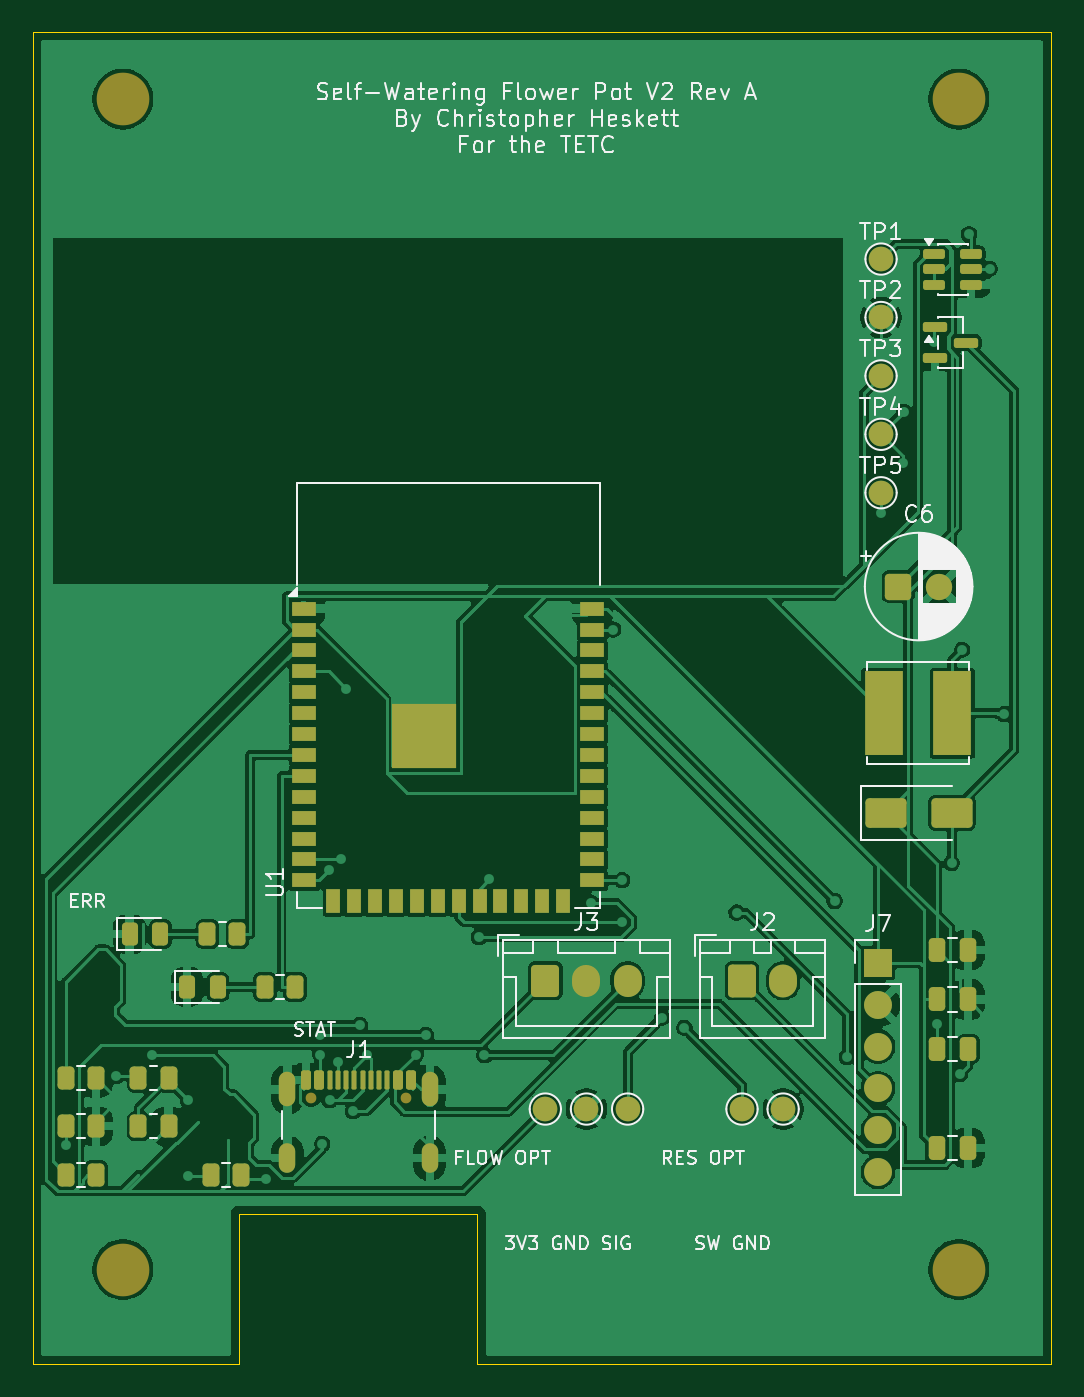
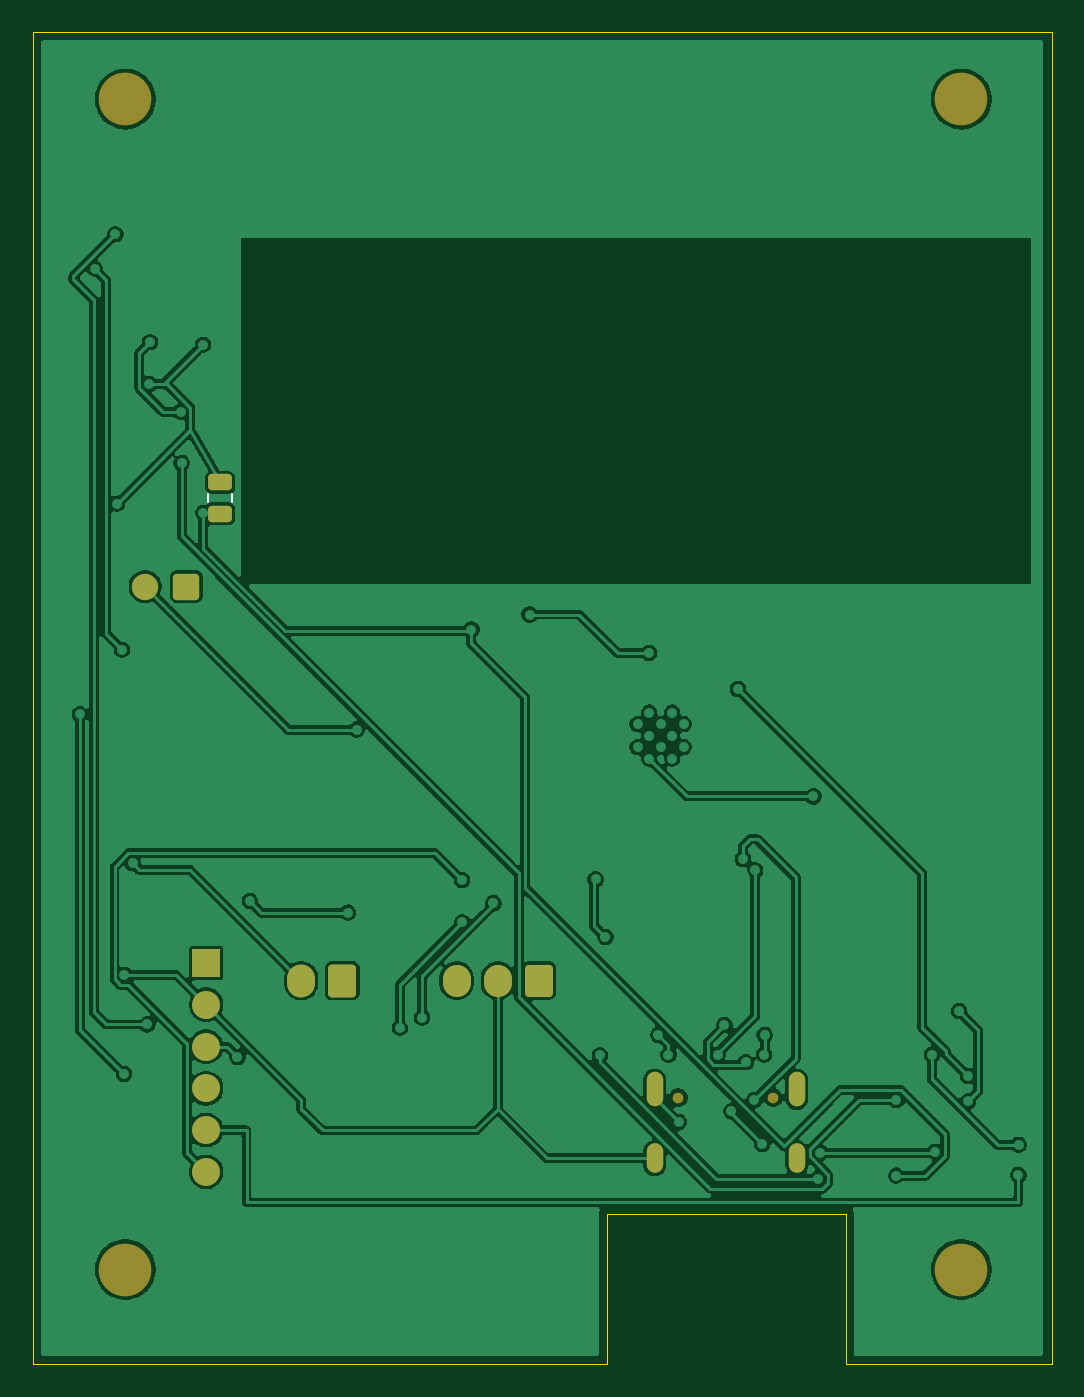
Circuit board: 9 layer files. Board 61.9 x 80.9 mm.
- bottom_copper: SmartWateringFlowerPot-B_Cu.gbl (126928 bytes)
- bottom_mask: SmartWateringFlowerPot-B_Mask.gbs (2538 bytes)
- paste: SmartWateringFlowerPot-B_Paste.gbp (1187 bytes)
- bottom_silk: SmartWateringFlowerPot-B_Silkscreen.gbo (2689 bytes)
- outline: SmartWateringFlowerPot-Edge_Cuts.gm1 (895 bytes)
- top_copper: SmartWateringFlowerPot-F_Cu.gtl (163757 bytes)
- top_mask: SmartWateringFlowerPot-F_Mask.gts (7108 bytes)
- paste: SmartWateringFlowerPot-F_Paste.gtp (5309 bytes)
- top_silk: SmartWateringFlowerPot-F_Silkscreen.gto (70738 bytes)

=== bottom_copper: SmartWateringFlowerPot-B_Cu.gbl (126928 bytes, source omitted) ===
=== bottom_mask: SmartWateringFlowerPot-B_Mask.gbs (2538 bytes, source withheld) ===
=== paste: SmartWateringFlowerPot-B_Paste.gbp (1187 bytes, source withheld) ===
=== bottom_silk: SmartWateringFlowerPot-B_Silkscreen.gbo (2689 bytes, source withheld) ===
=== outline: SmartWateringFlowerPot-Edge_Cuts.gm1 ===
%TF.GenerationSoftware,KiCad,Pcbnew,9.0.7*%
%TF.CreationDate,2026-05-19T23:21:41-05:00*%
%TF.ProjectId,SmartWateringFlowerPot,536d6172-7457-4617-9465-72696e67466c,rev?*%
%TF.SameCoordinates,Original*%
%TF.FileFunction,Profile,NP*%
%FSLAX46Y46*%
G04 Gerber Fmt 4.6, Leading zero omitted, Abs format (unit mm)*
G04 Created by KiCad (PCBNEW 9.0.7) date 2026-05-19 23:21:41*
%MOMM*%
%LPD*%
G01*
G04 APERTURE LIST*
%TA.AperFunction,Profile*%
%ADD10C,0.050000*%
%TD*%
G04 APERTURE END LIST*
D10*
X82500000Y-116000000D02*
X68000000Y-116000000D01*
X68000000Y-125120000D02*
X55480000Y-125120000D01*
X117370000Y-44180000D02*
X117370000Y-125120000D01*
X82500000Y-125120000D02*
X82500000Y-116000000D01*
X68000000Y-116000000D02*
X68000000Y-125120000D01*
X55480000Y-44180000D02*
X117370000Y-44180000D01*
X117370000Y-125120000D02*
X82500000Y-125120000D01*
X55480000Y-125120000D02*
X55480000Y-44180000D01*
M02*

=== top_copper: SmartWateringFlowerPot-F_Cu.gtl (163757 bytes, source omitted) ===
=== top_mask: SmartWateringFlowerPot-F_Mask.gts (7108 bytes, source omitted) ===
=== paste: SmartWateringFlowerPot-F_Paste.gtp ===
%TF.GenerationSoftware,KiCad,Pcbnew,9.0.7*%
%TF.CreationDate,2026-05-19T23:21:40-05:00*%
%TF.ProjectId,SmartWateringFlowerPot,536d6172-7457-4617-9465-72696e67466c,rev?*%
%TF.SameCoordinates,Original*%
%TF.FileFunction,Paste,Top*%
%TF.FilePolarity,Positive*%
%FSLAX46Y46*%
G04 Gerber Fmt 4.6, Leading zero omitted, Abs format (unit mm)*
G04 Created by KiCad (PCBNEW 9.0.7) date 2026-05-19 23:21:40*
%MOMM*%
%LPD*%
G01*
G04 APERTURE LIST*
G04 Aperture macros list*
%AMRoundRect*
0 Rectangle with rounded corners*
0 $1 Rounding radius*
0 $2 $3 $4 $5 $6 $7 $8 $9 X,Y pos of 4 corners*
0 Add a 4 corners polygon primitive as box body*
4,1,4,$2,$3,$4,$5,$6,$7,$8,$9,$2,$3,0*
0 Add four circle primitives for the rounded corners*
1,1,$1+$1,$2,$3*
1,1,$1+$1,$4,$5*
1,1,$1+$1,$6,$7*
1,1,$1+$1,$8,$9*
0 Add four rect primitives between the rounded corners*
20,1,$1+$1,$2,$3,$4,$5,0*
20,1,$1+$1,$4,$5,$6,$7,0*
20,1,$1+$1,$6,$7,$8,$9,0*
20,1,$1+$1,$8,$9,$2,$3,0*%
G04 Aperture macros list end*
%ADD10RoundRect,0.250000X-0.262500X-0.450000X0.262500X-0.450000X0.262500X0.450000X-0.262500X0.450000X0*%
%ADD11RoundRect,0.150000X-0.150000X-0.425000X0.150000X-0.425000X0.150000X0.425000X-0.150000X0.425000X0*%
%ADD12RoundRect,0.075000X-0.075000X-0.500000X0.075000X-0.500000X0.075000X0.500000X-0.075000X0.500000X0*%
%ADD13O,1.000000X2.100000*%
%ADD14O,1.000000X1.800000*%
%ADD15RoundRect,0.250000X-1.000000X-0.650000X1.000000X-0.650000X1.000000X0.650000X-1.000000X0.650000X0*%
%ADD16RoundRect,0.243750X-0.243750X-0.456250X0.243750X-0.456250X0.243750X0.456250X-0.243750X0.456250X0*%
%ADD17RoundRect,0.250000X0.262500X0.450000X-0.262500X0.450000X-0.262500X-0.450000X0.262500X-0.450000X0*%
%ADD18R,0.900000X0.900000*%
%ADD19R,1.500000X0.900000*%
%ADD20R,0.900000X1.500000*%
%ADD21RoundRect,0.250000X-0.250000X-0.475000X0.250000X-0.475000X0.250000X0.475000X-0.250000X0.475000X0*%
%ADD22R,2.350000X5.100000*%
%ADD23RoundRect,0.150000X-0.512500X-0.150000X0.512500X-0.150000X0.512500X0.150000X-0.512500X0.150000X0*%
%ADD24RoundRect,0.150000X-0.587500X-0.150000X0.587500X-0.150000X0.587500X0.150000X-0.587500X0.150000X0*%
G04 APERTURE END LIST*
D10*
%TO.C,R10*%
X66317500Y-113630000D03*
X68142500Y-113630000D03*
%TD*%
D11*
%TO.C,J1*%
X72080000Y-107860000D03*
X72880000Y-107860000D03*
D12*
X74030000Y-107860000D03*
X75030000Y-107860000D03*
X75530000Y-107860000D03*
X76530000Y-107860000D03*
D11*
X77680000Y-107860000D03*
X78480000Y-107860000D03*
X78480000Y-107860000D03*
X77680000Y-107860000D03*
D12*
X77030000Y-107860000D03*
X76030000Y-107860000D03*
X74530000Y-107860000D03*
X73530000Y-107860000D03*
D11*
X72880000Y-107860000D03*
X72080000Y-107860000D03*
D13*
X70960000Y-108435000D03*
D14*
X70960000Y-112615000D03*
D13*
X79600000Y-108435000D03*
D14*
X79600000Y-112615000D03*
%TD*%
D10*
%TO.C,R3*%
X57497500Y-113630000D03*
X59322500Y-113630000D03*
%TD*%
D15*
%TO.C,D1*%
X107325000Y-91630000D03*
X111325000Y-91630000D03*
%TD*%
D16*
%TO.C,D3*%
X64862500Y-102200000D03*
X66737500Y-102200000D03*
%TD*%
D17*
%TO.C,R11*%
X67912500Y-99000000D03*
X66087500Y-99000000D03*
%TD*%
D18*
%TO.C,U1*%
X77830000Y-85540000D03*
X77830000Y-86940000D03*
X77830000Y-88340000D03*
X79230000Y-85540000D03*
X79230000Y-86940000D03*
X79230000Y-88340000D03*
X80630000Y-85540000D03*
X80630000Y-86940000D03*
X80630000Y-88340000D03*
D19*
X71980000Y-79220000D03*
X71980000Y-80490000D03*
X71980000Y-81760000D03*
X71980000Y-83030000D03*
X71980000Y-84300000D03*
X71980000Y-85570000D03*
X71980000Y-86840000D03*
X71980000Y-88110000D03*
X71980000Y-89380000D03*
X71980000Y-90650000D03*
X71980000Y-91920000D03*
X71980000Y-93190000D03*
X71980000Y-94460000D03*
X71980000Y-95730000D03*
D20*
X73745000Y-96980000D03*
X75015000Y-96980000D03*
X76285000Y-96980000D03*
X77555000Y-96980000D03*
X78825000Y-96980000D03*
X80095000Y-96980000D03*
X81365000Y-96980000D03*
X82635000Y-96980000D03*
X83905000Y-96980000D03*
X85175000Y-96980000D03*
X86445000Y-96980000D03*
X87715000Y-96980000D03*
D19*
X89480000Y-95730000D03*
X89480000Y-94460000D03*
X89480000Y-93190000D03*
X89480000Y-91920000D03*
X89480000Y-90650000D03*
X89480000Y-89380000D03*
X89480000Y-88110000D03*
X89480000Y-86840000D03*
X89480000Y-85570000D03*
X89480000Y-84300000D03*
X89480000Y-83030000D03*
X89480000Y-81760000D03*
X89480000Y-80490000D03*
X89480000Y-79220000D03*
%TD*%
D10*
%TO.C,R1*%
X57497500Y-107730000D03*
X59322500Y-107730000D03*
%TD*%
D21*
%TO.C,C1*%
X110420000Y-99960000D03*
X112320000Y-99960000D03*
%TD*%
D22*
%TO.C,L1*%
X107205000Y-85580000D03*
X111355000Y-85580000D03*
%TD*%
D23*
%TO.C,U2*%
X110242500Y-57655000D03*
X110242500Y-58605000D03*
X110242500Y-59555000D03*
X112517500Y-59555000D03*
X112517500Y-58605000D03*
X112517500Y-57655000D03*
%TD*%
D21*
%TO.C,C3*%
X110420000Y-105980000D03*
X112320000Y-105980000D03*
%TD*%
%TO.C,C2*%
X110420000Y-102970000D03*
X112320000Y-102970000D03*
%TD*%
D16*
%TO.C,D2*%
X61362500Y-99000000D03*
X63237500Y-99000000D03*
%TD*%
D24*
%TO.C,Q1*%
X110322500Y-62100000D03*
X110322500Y-64000000D03*
X112197500Y-63050000D03*
%TD*%
D17*
%TO.C,R12*%
X71412500Y-102200000D03*
X69587500Y-102200000D03*
%TD*%
D10*
%TO.C,R4*%
X61907500Y-107730000D03*
X63732500Y-107730000D03*
%TD*%
%TO.C,R2*%
X57497500Y-110680000D03*
X59322500Y-110680000D03*
%TD*%
%TO.C,R5*%
X61907500Y-110680000D03*
X63732500Y-110680000D03*
%TD*%
D21*
%TO.C,C5*%
X110420000Y-112000000D03*
X112320000Y-112000000D03*
%TD*%
M02*

=== top_silk: SmartWateringFlowerPot-F_Silkscreen.gto (70738 bytes, source omitted) ===
